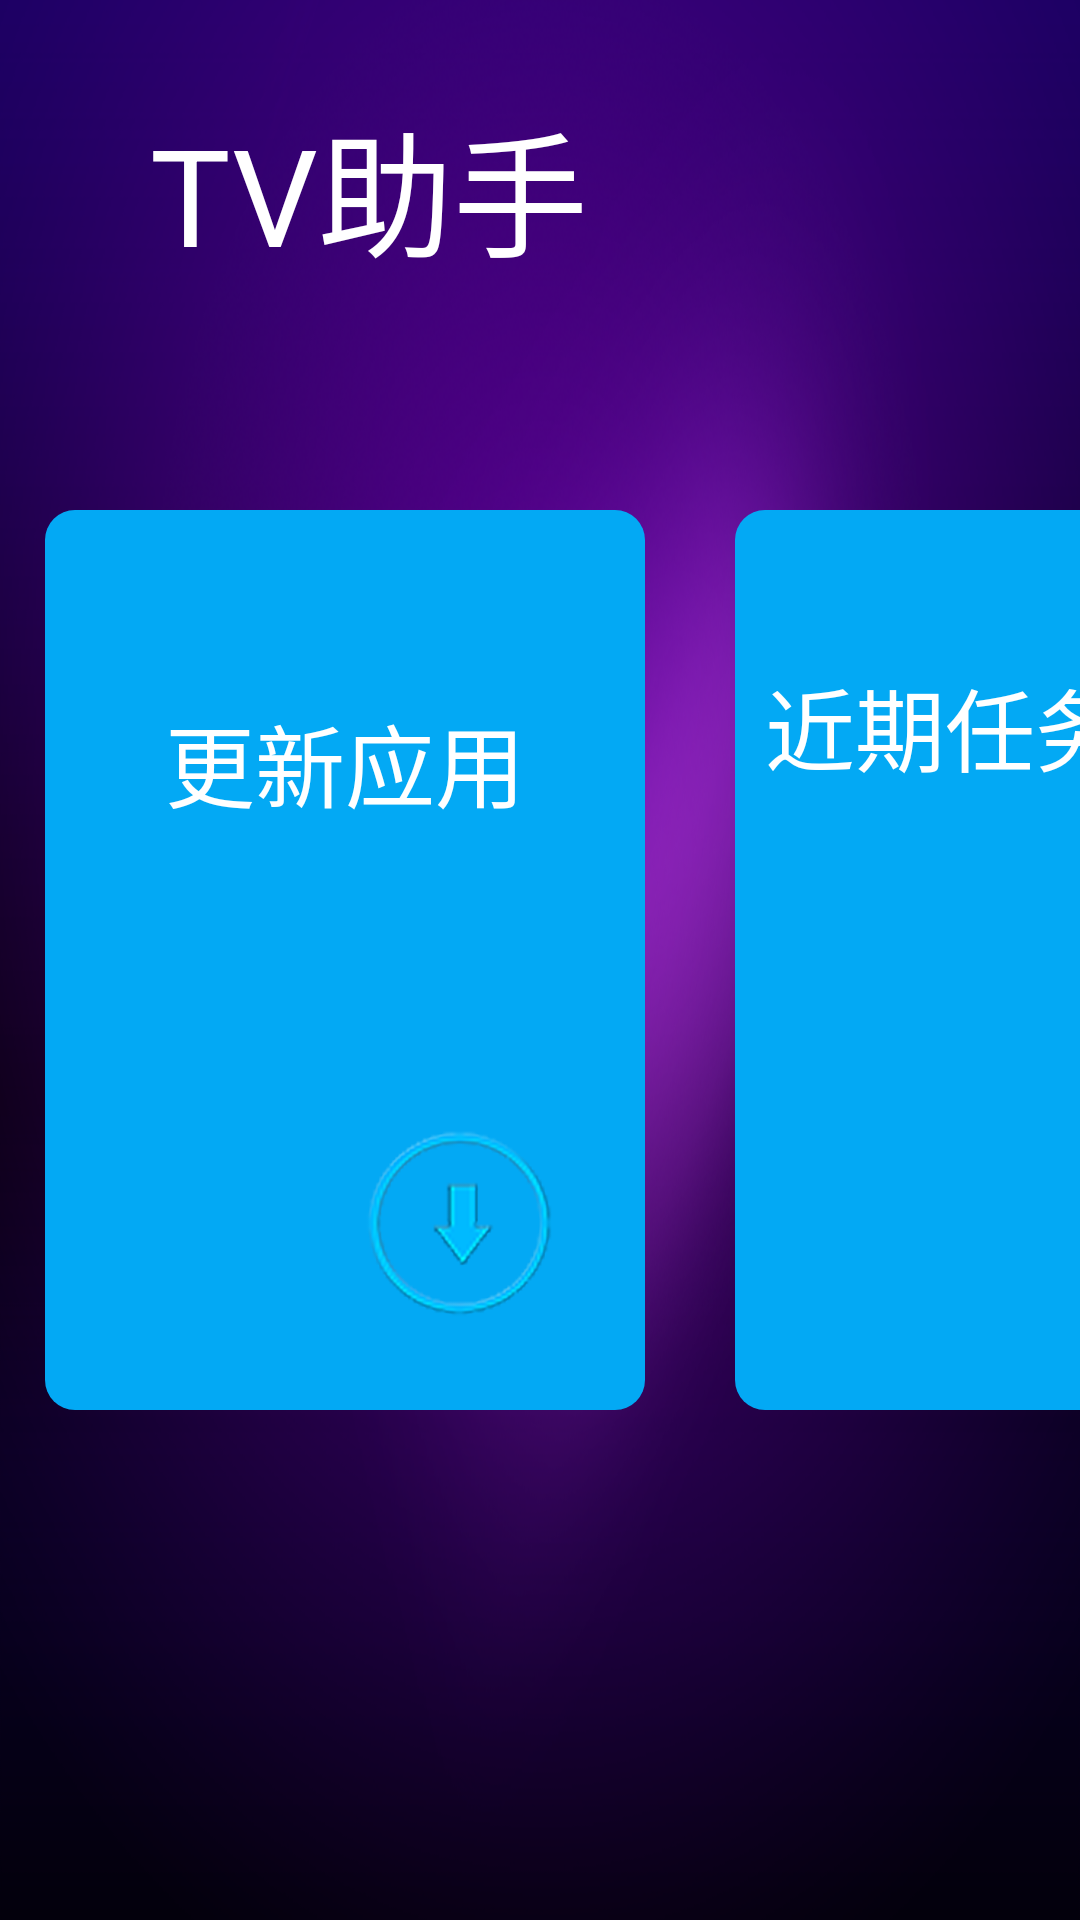

Produce the Android XML layout that renders to this screen, including the resource entries it uses.
<!-- AndroidManifest.xml: application theme AppTheme -->
<!-- res/layout/activity_new_main.xml -->
<?xml version="1.0" encoding="utf-8"?>
<RelativeLayout xmlns:android="http://schemas.android.com/apk/res/android"
                xmlns:tools="http://schemas.android.com/tools"
                android:layout_width="match_parent"
                android:layout_height="match_parent"
                android:background="@drawable/commen_background"
                tools:context="com.fengjw.tvhelper.NewMainActivity">

    <TextView
        android:layout_width="wrap_content"
        android:layout_height="wrap_content"
        android:layout_alignParentStart="true"
        android:layout_marginStart="50dp"
        android:layout_marginTop="30dp"
        android:text="@string/app_name"
        android:textColor="@android:color/white"
        android:textSize="45sp" />

    <LinearLayout
        android:layout_width="wrap_content"
        android:layout_height="wrap_content"
        android:orientation="horizontal"
        android:layout_centerVertical="true"
        android:layout_centerHorizontal="true">

        <RelativeLayout
            android:layout_marginTop="50dp"
            android:layout_marginBottom="50dp"
            android:layout_width="200dp"
            android:layout_height="300dp"
            android:layout_marginLeft="15dp"
            android:layout_marginRight="15dp"
            android:descendantFocusability="beforeDescendants"
            android:id="@+id/rl_home_update"
            android:padding="12dp"
            android:focusable="true"
            android:background="@drawable/shape_home_type_item">

            <TextView
                android:layout_width="wrap_content"
                android:layout_height="wrap_content"
                android:layout_centerHorizontal="true"
                android:layout_marginTop="50dp"
                android:text="@string/activity_home_update"
                android:textColor="@android:color/white"
                android:textSize="30sp" />

            <ImageView
                android:layout_width="100dp"
                android:layout_height="100dp"
                android:layout_alignParentBottom="true"
                android:layout_alignParentEnd="true"
                android:duplicateParentState="true"
                android:padding="10dp"
                android:src="@drawable/home_update" />
        </RelativeLayout>

        <RelativeLayout
            android:layout_marginTop="50dp"
            android:layout_marginBottom="50dp"
            android:id="@+id/rl_home_recent"
            android:layout_width="200dp"
            android:layout_height="300dp"
            android:layout_marginLeft="15dp"
            android:layout_marginRight="15dp"
            android:descendantFocusability="beforeDescendants"
            android:focusable="true"
            android:background="@drawable/shape_home_type_item">
            <TextView
                android:layout_width="wrap_content"
                android:layout_height="wrap_content"
                android:layout_centerHorizontal="true"
                android:layout_marginTop="50dp"
                android:text="@string/activity_home_recent_list"
                android:textColor="@android:color/white"
                android:textSize="30sp" />

            <ImageView
                android:layout_width="100dp"
                android:layout_height="100dp"
                android:layout_alignParentBottom="true"
                android:layout_alignParentEnd="true"
                android:duplicateParentState="true"
                android:padding="10dp"
                android:src="@drawable/home_recentlist" />
        </RelativeLayout>

        <RelativeLayout
            android:layout_marginTop="50dp"
            android:layout_marginBottom="50dp"
            android:id="@+id/rl_home_file"
            android:layout_width="200dp"
            android:layout_height="300dp"
            android:layout_marginLeft="15dp"
            android:layout_marginRight="15dp"
            android:descendantFocusability="beforeDescendants"
            android:focusable="true"
            android:background="@drawable/shape_home_type_item">

            <TextView
                android:layout_width="wrap_content"
                android:layout_height="wrap_content"
                android:layout_centerHorizontal="true"
                android:layout_marginTop="50dp"
                android:text="@string/activity_home_file_manager"
                android:textColor="@android:color/white"
                android:textSize="30sp" />

            <ImageView
                android:layout_width="100dp"
                android:layout_height="100dp"
                android:duplicateParentState="true"
                android:padding="10dp"
                android:src="@drawable/home_file"
                android:layout_alignParentBottom="true"
                android:layout_alignParentEnd="true" />
        </RelativeLayout>

        <RelativeLayout
            android:layout_marginTop="50dp"
            android:layout_marginBottom="50dp"
            android:id="@+id/rl_home_memory"
            android:layout_width="200dp"
            android:layout_height="300dp"
            android:layout_marginLeft="15dp"
            android:layout_marginRight="15dp"
            android:descendantFocusability="beforeDescendants"
            android:focusable="true"
            android:background="@drawable/shape_home_type_item">

            <TextView
                android:layout_width="wrap_content"
                android:layout_height="wrap_content"
                android:layout_centerHorizontal="true"
                android:layout_marginTop="50dp"
                android:text="@string/activity_home_memory_manager"
                android:textColor="@android:color/white"
                android:textSize="30sp" />

            <ImageView
                android:layout_width="100dp"
                android:layout_height="100dp"
                android:layout_alignParentBottom="true"
                android:layout_alignParentEnd="true"
                android:duplicateParentState="true"
                android:padding="10dp"
                android:src="@drawable/home_memory" />
        </RelativeLayout>

    </LinearLayout>
</RelativeLayout>
<!-- resources referenced by this layout -->
<resources>
  <!-- drawable commen_background: png bitmap (drawable, 430845 bytes) -->
  <!-- drawable home_file: png bitmap (drawable, 35033 bytes) -->
  <!-- drawable home_memory: png bitmap (drawable, 67528 bytes) -->
  <!-- drawable home_recentlist: png bitmap (drawable, 9811 bytes) -->
  <!-- drawable home_update: png bitmap (drawable, 156949 bytes) -->
  <!-- drawable shape_home_type_item (drawable) -->
  <?xml version="1.0" encoding="utf-8"?>
  <shape
       xmlns:android="http://schemas.android.com/apk/res/android"
       android:shape="rectangle">
      <corners android:radius="10dp" />
      <solid android:color="#03A9F4" />
  </shape>
  <string name="activity_home_file_manager">文件管理</string>
  <string name="activity_home_memory_manager">内存管理</string>
  <string name="activity_home_recent_list">近期任务列表</string>
  <string name="activity_home_update">更新应用</string>
  <string name="app_name">TV助手</string>
  <style name="AppTheme" parent="Theme.AppCompat.Light.DarkActionBar">
          
          <item name="colorPrimary">@color/colorPrimary</item>
          <item name="colorPrimaryDark">@color/colorPrimaryDark</item>
          <item name="colorAccent">@color/colorAccent</item>
          <item name="android:windowNoTitle">true</item>
          <item name="android:windowFullscreen">true</item>
          <item name="android:listDivider">@drawable/linecolor</item>
      </style>
  <color name="colorPrimary">#3F51B5</color>
  <color name="colorPrimaryDark">#303F9F</color>
  <color name="colorAccent">#FF4081</color>
  <!-- drawable linecolor (drawable) -->
  <?xml version="1.0" encoding="utf-8"?>
  <shape
      android:shape="rectangle"
      xmlns:android="http://schemas.android.com/apk/res/android">
  
      <gradient
          android:centerColor="#ff00ff00"
          android:endColor="#ff0000ff"
          android:startColor="#ffff0000"
          android:type="linear"
          />
  
      <size android:height="4dp"/>
  
  </shape>
</resources>
